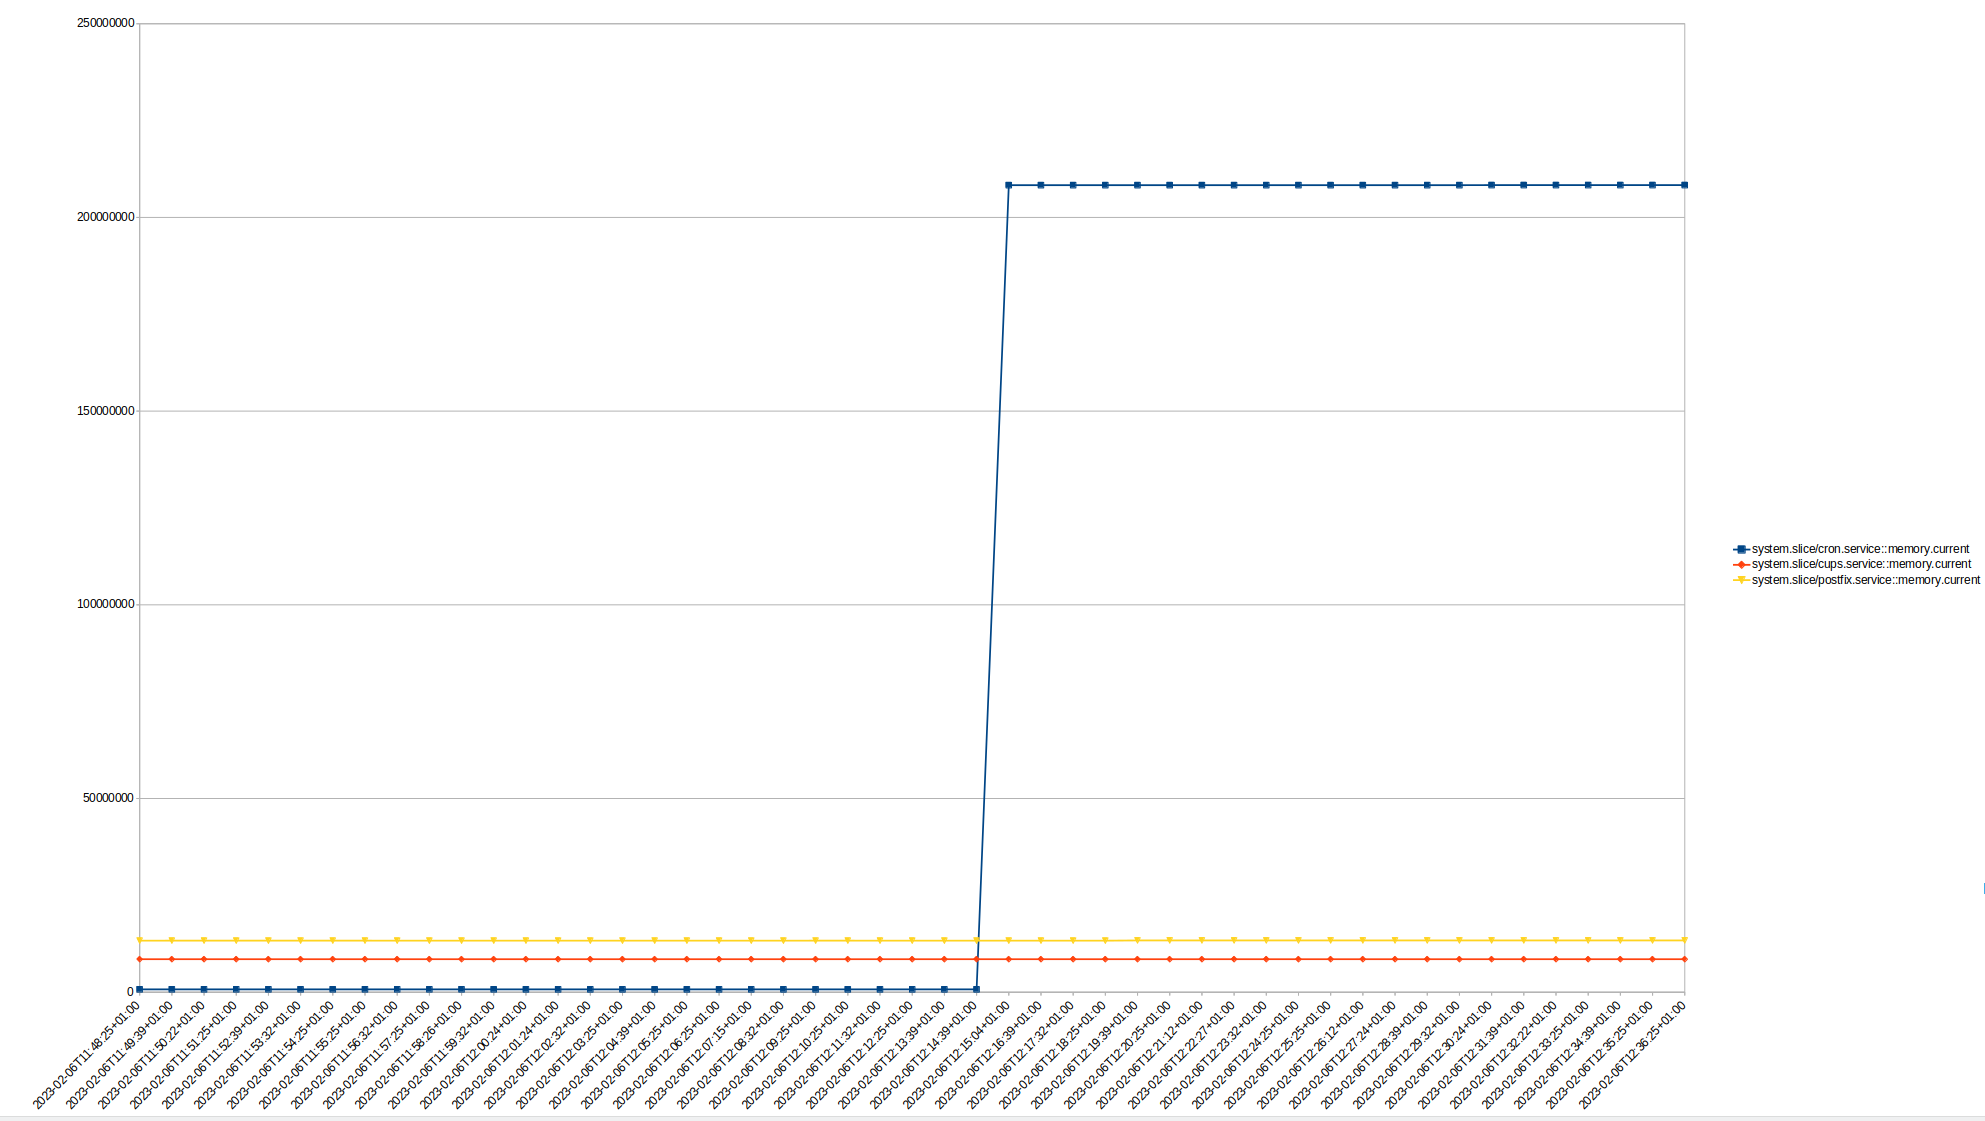

Source data for this figure (header and first rows):
timestamp, system.slice/cron.service::memory.curren…, system.slice/cups.service::memory.curren…, system.slice/postfix.service::memory.cur…
2023-02-06T09:56:15+01:00, 741376, 8515584, 13320192
2023-02-06T09:57:25+01:00, 741376, 8515584, 13320192
2023-02-06T09:58:39+01:00, 741376, 8515584, 13316096
2023-02-06T09:59:39+01:00, 741376, 8515584, 13320192
2023-02-06T10:00:24+01:00, 741376, 8515584, 13320192
2023-02-06T10:01:25+01:00, 741376, 8515584, 13316096
2023-02-06T10:02:32+01:00, 741376, 8515584, 13316096
2023-02-06T10:03:25+01:00, 741376, 8515584, 13316096
2023-02-06T10:04:39+01:00, 741376, 8515584, 13316096
2023-02-06T10:05:25+01:00, 741376, 8515584, 13316096
2023-02-06T10:06:25+01:00, 741376, 8515584, 13312000
2023-02-06T10:07:06+01:00, 741376, 8515584, 13312000
2023-02-06T10:08:22+01:00, 741376, 8515584, 13312000
2023-02-06T10:09:22+01:00, 741376, 8515584, 13312000
2023-02-06T10:10:25+01:00, 741376, 8515584, 13312000
2023-02-06T10:11:39+01:00, 741376, 8515584, 13312000
2023-02-06T10:12:25+01:00, 741376, 8515584, 13312000
2023-02-06T10:13:39+01:00, 741376, 8515584, 13312000
2023-02-06T10:14:32+01:00, 741376, 8515584, 13312000
2023-02-06T10:15:25+01:00, 749568, 8515584, 13312000
2023-02-06T10:16:20+01:00, 749568, 8515584, 13320192
2023-02-06T10:17:32+01:00, 749568, 8515584, 13312000
2023-02-06T10:18:25+01:00, 749568, 8515584, 13307904
2023-02-06T10:19:39+01:00, 749568, 8515584, 13312000
2023-02-06T10:20:24+01:00, 749568, 8515584, 13312000
2023-02-06T10:21:25+01:00, 749568, 8515584, 13312000
2023-02-06T10:22:39+01:00, 749568, 8515584, 13312000
2023-02-06T10:23:04+01:00, 749568, 8515584, 13312000
2023-02-06T10:24:25+01:00, 749568, 8515584, 13312000
2023-02-06T10:25:25+01:00, 749568, 8515584, 13312000
2023-02-06T10:26:28+01:00, 749568, 8515584, 13312000
2023-02-06T10:27:25+01:00, 749568, 8515584, 13307904
2023-02-06T10:28:39+01:00, 749568, 8515584, 13307904
2023-02-06T10:29:04+01:00, 749568, 8515584, 13307904
2023-02-06T10:30:24+01:00, 733184, 8515584, 13307904
2023-02-06T10:31:39+01:00, 733184, 8515584, 13312000
2023-02-06T10:32:32+01:00, 733184, 8515584, 13307904
2023-02-06T10:33:25+01:00, 733184, 8515584, 13307904
2023-02-06T10:34:39+01:00, 733184, 8515584, 13307904
2023-02-06T10:35:25+01:00, 733184, 8515584, 13307904
2023-02-06T10:36:25+01:00, 733184, 8515584, 13307904
2023-02-06T10:37:30+01:00, 733184, 8515584, 13307904
2023-02-06T10:38:32+01:00, 733184, 8515584, 12120064
2023-02-06T10:39:25+01:00, 733184, 8515584, 12120064
2023-02-06T10:40:25+01:00, 733184, 8515584, 13307904
2023-02-06T10:41:29+01:00, 733184, 8515584, 13303808
2023-02-06T10:42:00+01:00, 733184, 8515584, 13307904
2023-02-06T10:43:22+01:00, 733184, 8515584, 13303808
2023-02-06T10:44:32+01:00, 733184, 8515584, 13303808
2023-02-06T10:45:25+01:00, 737280, 8515584, 13303808
2023-02-06T10:46:39+01:00, 737280, 8515584, 13303808
2023-02-06T10:47:25+01:00, 737280, 8515584, 13303808
2023-02-06T10:48:25+01:00, 737280, 8515584, 13303808
2023-02-06T10:49:39+01:00, 737280, 8515584, 13307904
2023-02-06T10:50:22+01:00, 737280, 8515584, 13307904
2023-02-06T10:51:25+01:00, 737280, 8515584, 13307904
2023-02-06T10:52:39+01:00, 737280, 8515584, 13307904
2023-02-06T10:53:32+01:00, 737280, 8515584, 13307904
2023-02-06T10:54:25+01:00, 737280, 8515584, 13307904
2023-02-06T10:55:25+01:00, 737280, 8515584, 13303808
... 226 more rows
